9-way image classification set "Dataset" from GitHub (ahmdfauzrl/Klasifikasi-Jenis-Beras); label vocabulary: IR64 rice medium quality, IR64 rice not feasible, IR64 rice premium quality, Pandan Wangi rice medium quality, Pandan Wangi rice not feasible, Pandan Wangi rice premium quality, Rojolele rice medium quality, Rojolele rice not feasible, Rojolele rice premium quality.

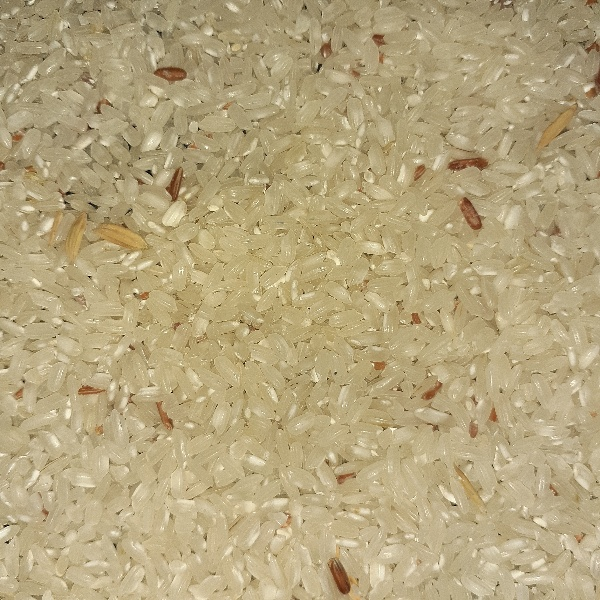
Label: Pandan Wangi rice medium quality

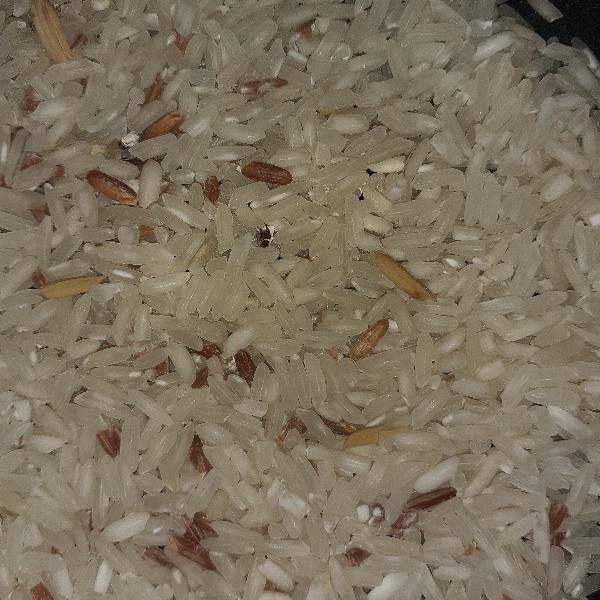
Label: Rojolele rice medium quality

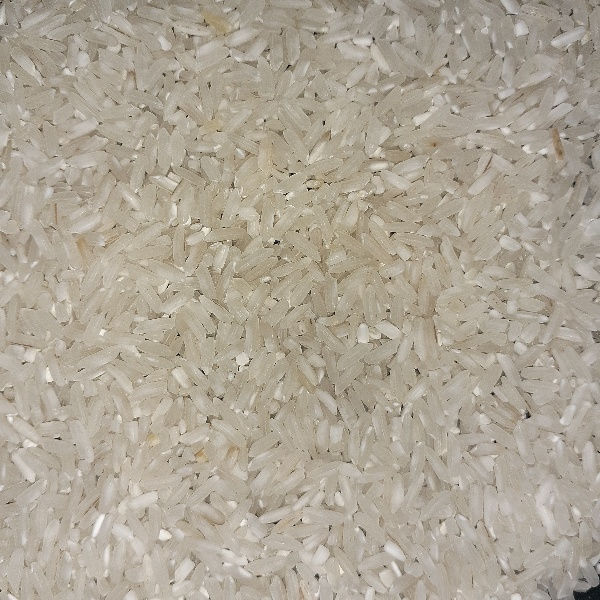
Label: IR64 rice premium quality

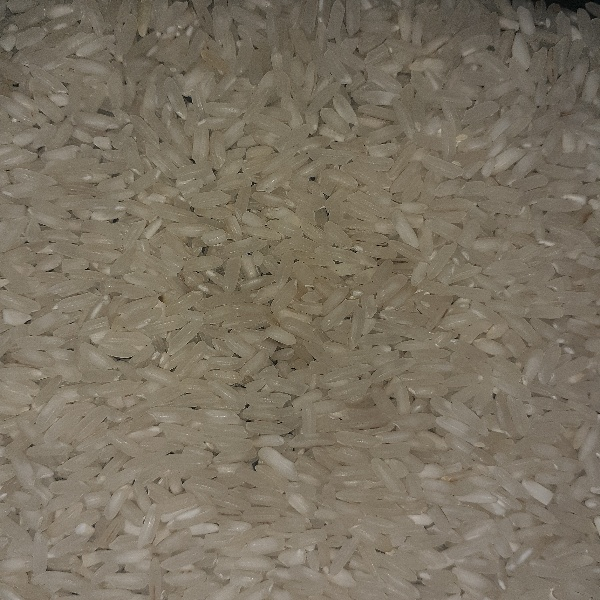
Label: Rojolele rice premium quality

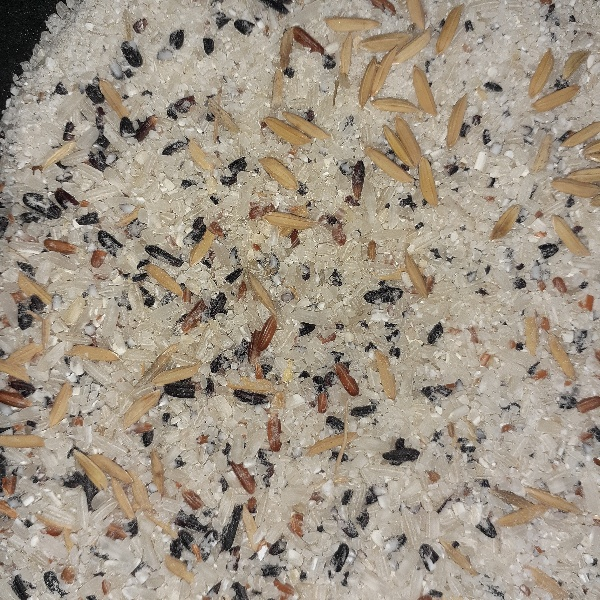
Label: IR64 rice not feasible

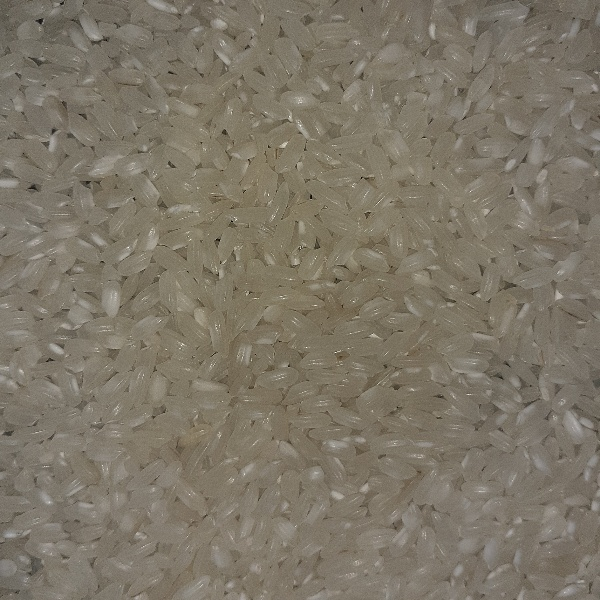
Label: Pandan Wangi rice premium quality
